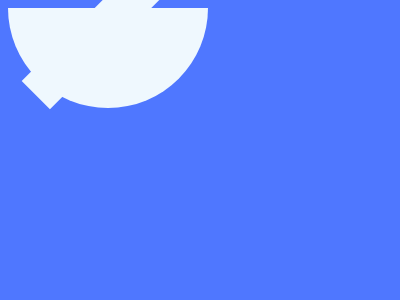

Write a web page that renders exactly this picture using CSS.

<!DOCTYPE html>
<html lang="en">
<head>
    <meta charset="UTF-8">
    <meta name="viewport" content="width=device-width, initial-scale=1.0">
    <title>Document</title>
</head>
<body>
    <div></div>
<div class="a"></div>
<style>
    body{
  background:#4F77FF;}
  div {
    position: absolute;
    top:150;
    left: 100;
    width: 200px;
    height: 100px;
    background: #EFF8FE;
    border-radius: 0 0 100px 100px;
  }
  .a{
    top:126;
    left: 106;
    width: 190px;
    height: 40px;
    border-radius: 0;
    rotate: -45deg;
  }
/* body{background:#4f77ff}div{position:absolute;top:150;left:100;width:200px;height:100px;background:#eff8fe;border-radius:0 0 100px 100px}.a{top:126;left:106;width:190px;height:40px;border-radius:0;rotate:-45deg} */
</style>
</body>
</html>